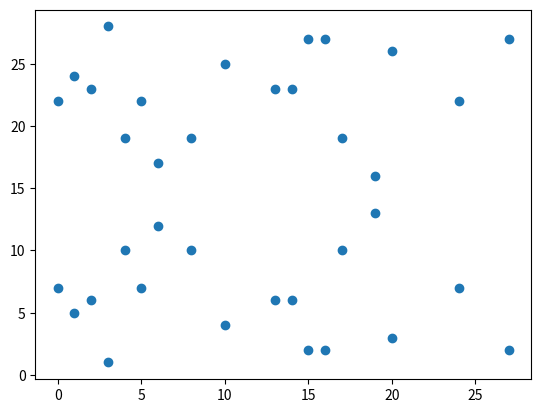

This figure's Python source:
import matplotlib.pyplot as pl
import math


def coefficient(x):
    if x < 0: 
        return f"- {x}"
    else: 
        return f"+ {x}"

def inverse(x, m):
    g = math.gcd(x, m) 
    if (g != 1):
        raise ValueError(f"inverse of {x} does not exist mod {m}")
    else:  
        # modulo inverse is b^(m-2) mod m - ??!??!?!
        return pow(x, m - 2, m)
    # TODO: use euclid algorithm

def divide(a, b, m):
    a = a % m
    inv = inverse(b, m)
    return (inv * a) % m

def is_coordinate(x):
    if not isinstance(x, tuple): return False
    if len(x) != 2: return False
    if not (type(x[0]) is int and type(x[1]) is int): return False
    return True


class Curve:
    def __init__(self, a, b, p):
        self.a = a
        self.b = b
        self.p = p
    
    def __repr__(self):
        a = coefficient(self.a)
        b = coefficient(self.b)

        return f"y^2 = x^3 {a}x {b}"
    
    def point(self, x, y):
        p = self.p
        y_side = y**2 % p
        x_side = (x**3 + self.a * x + self.b) % p
        if y_side != x_side:
            raise ValueError(f"point ({x}, {y}) does not exist on curve {self}")
        return Point(self, x, y)
        
    
class Point:
    def __init__(self, curve, x, y):
        self.curve = curve
        self.x = x
        self.y = y  # TODO: encode as even/odd?

    def __eq__(self, other):
        if isinstance(other, Point):
            return self.x == other.x and self.y == other.y
        if is_coordinate(other):
            return self.x == other[0] and self.y == other[1]
        
        return False
        

    def __add__(self, other):
        if not isinstance(other, Point): 
            raise TypeError("points can only be added to other points")
        if self == other:
            return self.double()

        x1, y1, x2, y2 = self.x, self.y, other.x, other.y

        x3 = self.div((y2 - y1), (x2 - x1))**2 - x1 - x2
        y3 = self.div((y2 - y1), (x2 - x1)) * (x1 - x3) - y1

        x3 = x3 % self.curve.p
        y3 = y3 % self.curve.p

        return self.curve.point(x3, y3)
    
    def __mul__(self, scalar: int):
        if not isinstance(scalar, int): 
            raise TypeError("points must be multiplied by an integer scalar")
        
        product = self
        for i in range(scalar-1):
            product = product + self
        
        return product

    __rmul__ = __mul__

    def __repr__(self):
        return f"({self.x}, {self.y})"
    
    def double(self):
        x1, y1 = self.x, self.y
        a = self.curve.a

        x3 = self.div((3*x1**2 + a), (2*y1))**2 - 2*x1
        y3 = self.div((3*x1**2 + a), (2*y1)) * (x1 - x3) - y1

        x3 = x3 % self.curve.p
        y3 = y3 % self.curve.p

        return self.curve.point(x3, y3)
    
    def div(self, a, b):
        return divide(a, b, self.curve.p)


curve = Curve(4, 20, 29)
print(curve)

p1 = curve.point(5, 22)
p2 = curve.point(16, 27)
print(p1, "+", p2, "=", p1 + p2)


# TODO: add point at infinity

x, y = [], []

p = p1
k = 1
while k < 37:
    p = k * p1
    print(f"{k} * {p2} = {p}")
    x.append(p.x)
    y.append(p.y)
    k += 1

pl.plot(x, y, "o")
pl.show()
